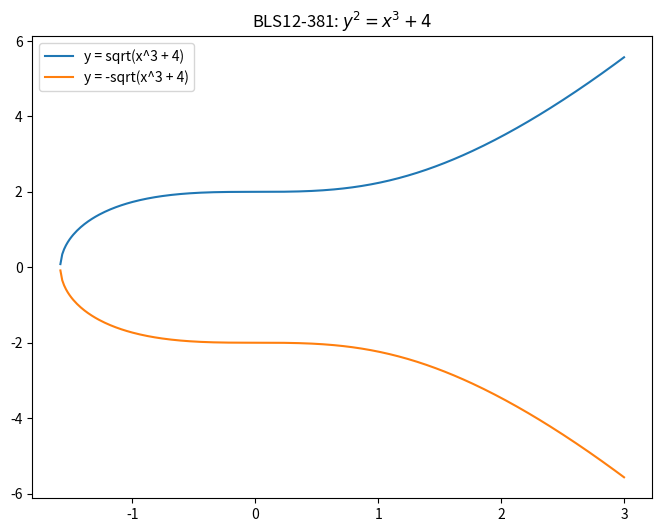

Python code for this plot:
import numpy as np

import matplotlib.pyplot as plt

# Define the elliptic curve equation y^2 = x^3 + 4
def elliptic_curve(x):
  return np.sqrt(x**3 + 4)

# Generate x values
x = np.linspace(-3, 3, 400)
y_positive = elliptic_curve(x)
y_negative = -elliptic_curve(x)

# Plot the elliptic curve
plt.figure(figsize=(8, 6))
plt.plot(x, y_positive, label='y = sqrt(x^3 + 4)')
plt.plot(x, y_negative, label='y = -sqrt(x^3 + 4)')
plt.title('BLS12-381: $y^2 = x^3 + 4$')
#plt.xlabel('x')
#plt.ylabel('y')
#plt.axhline(0, color='black',linewidth=0.5)
#plt.axvline(0, color='black',linewidth=0.5)
#plt.grid(color = 'gray', linestyle = '--', linewidth = 0.5)
plt.legend()
plt.show()